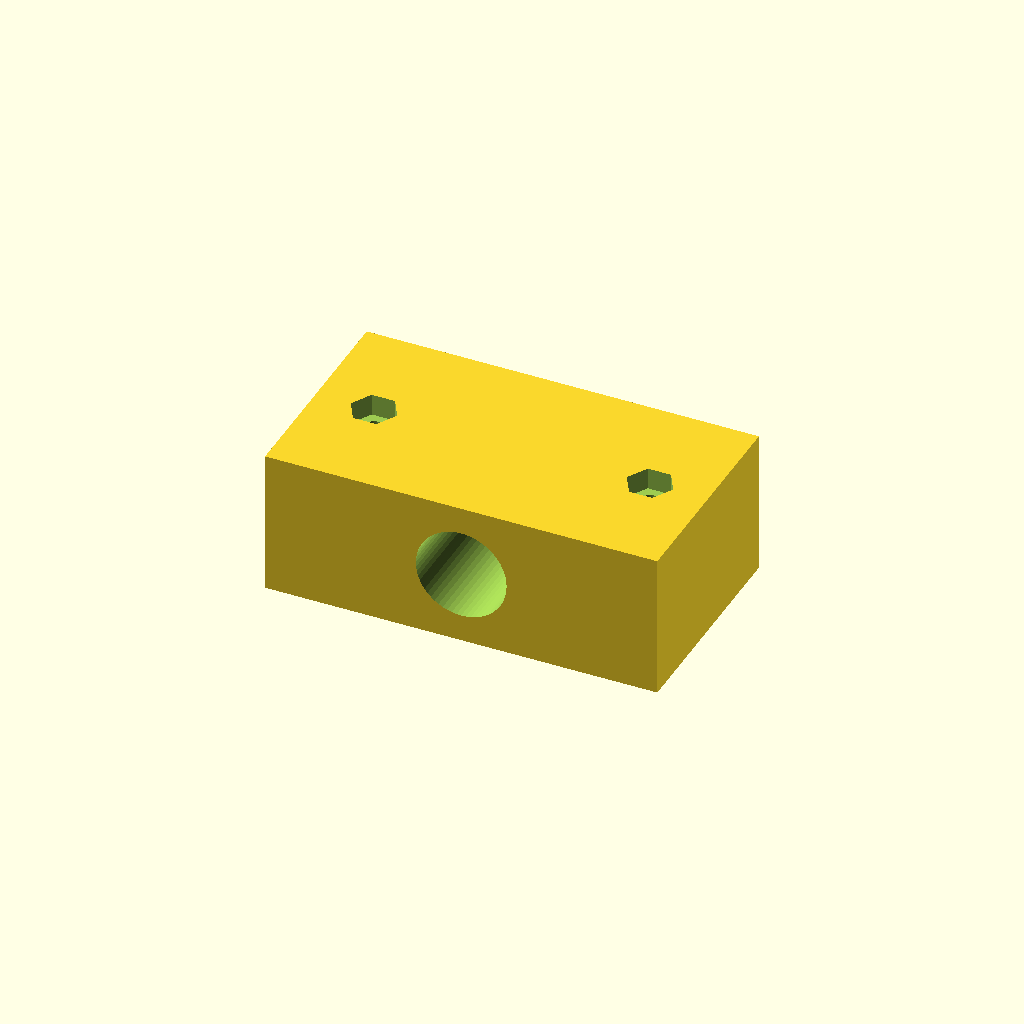
Cell 1: the model at its default parameters.
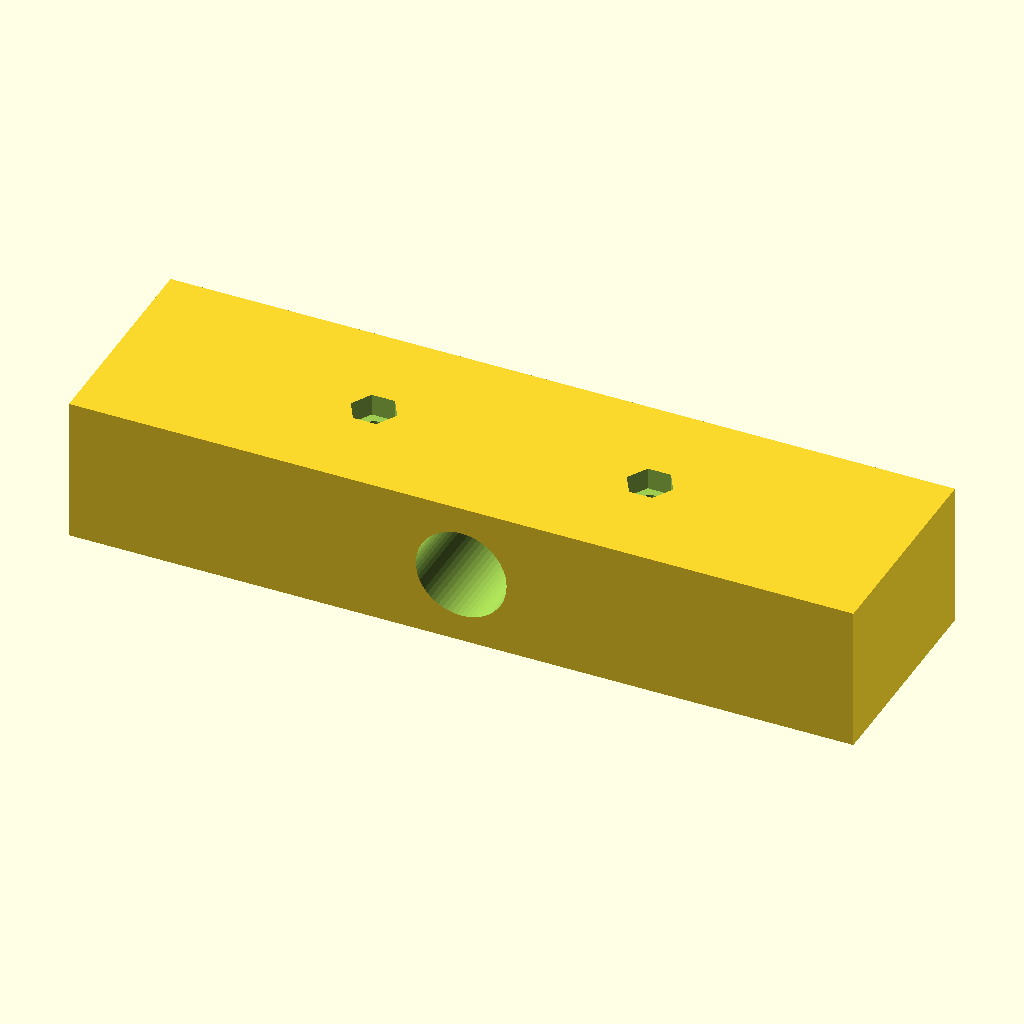
Cell 2: body_l = 108 (everything else at default).
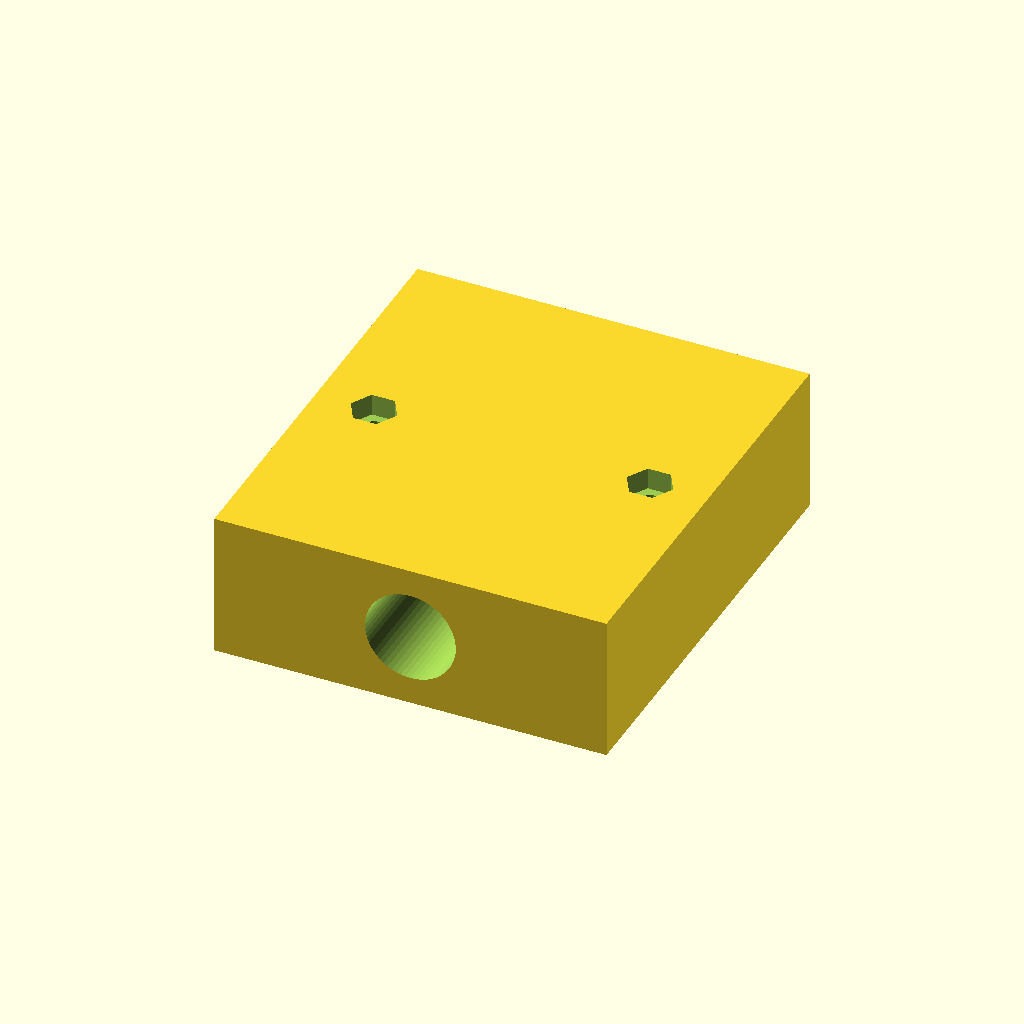
Cell 3: the same model with body_w = 60.
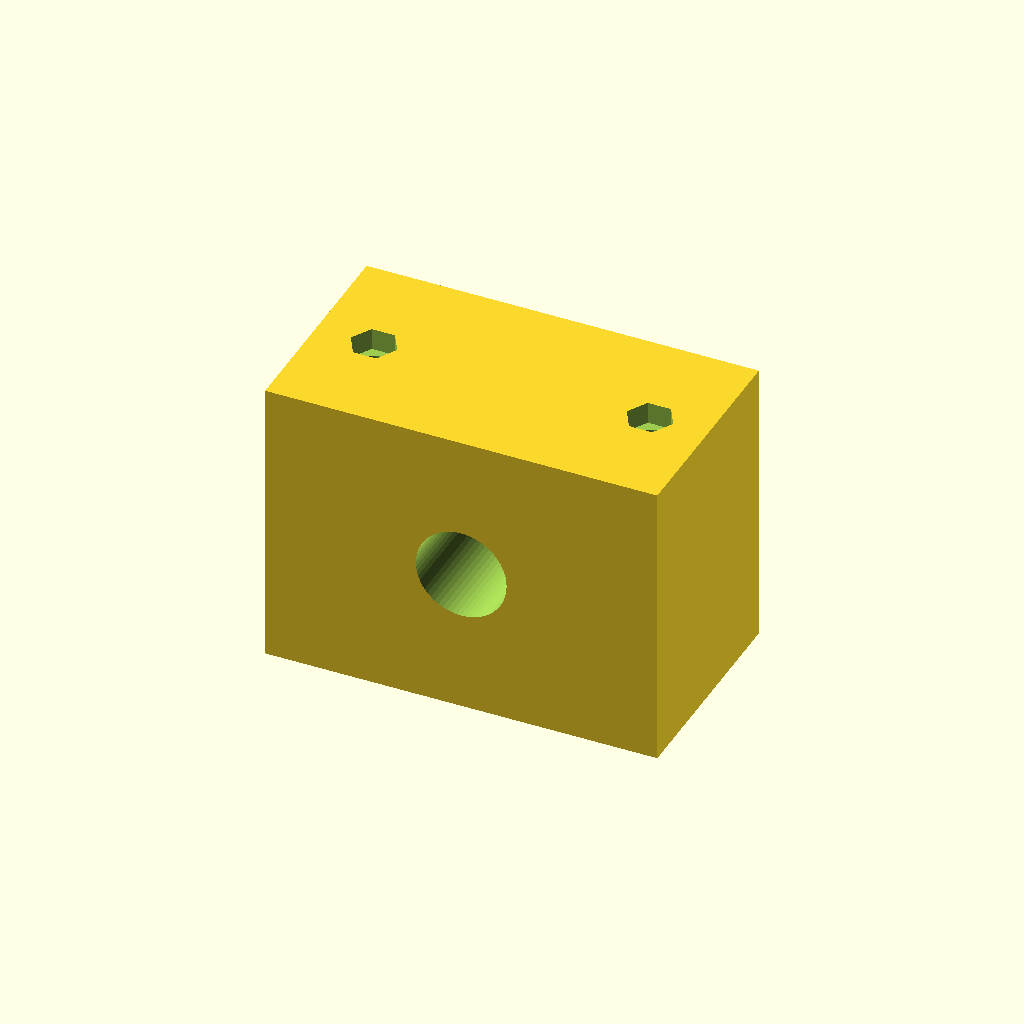
Cell 4 — body_h set to 40, the other parameters unchanged.
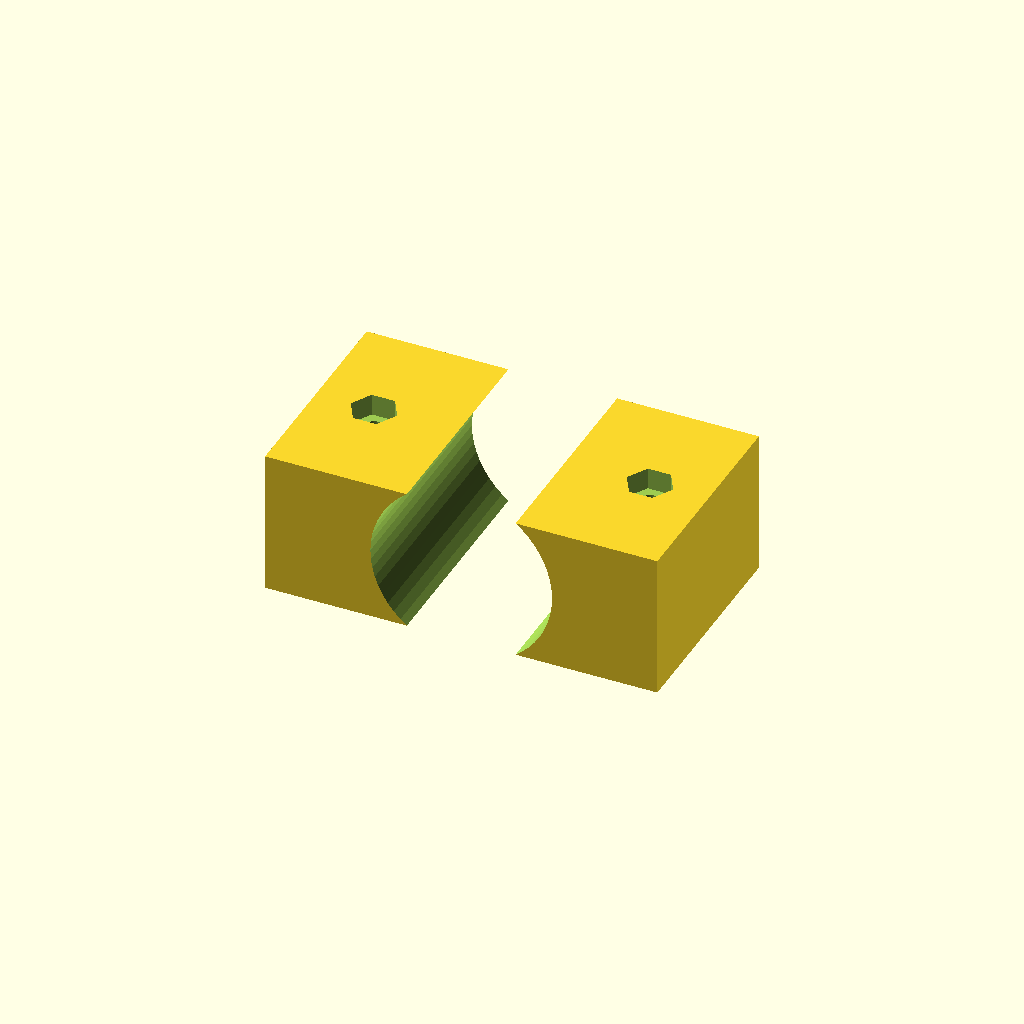
Cell 5 — cable_d set to 25, the other parameters unchanged.
All cells are drawn from one camera (rotation 55°, 0°, 25°, orthographic, colour scheme Cornfield), so only the parameter changes between them.
Source of the model, optional_data/data/parts/part_0331.scad:
// Cable strain-relief clamp for 12 mm bundle.
$fn = 60;
eps = 0.02;
body_l = 54;
body_w = 30;
body_h = 20;
cable_d = 12.5;
bolt_pitch = 38;
difference() {
    cube([body_l, body_w, body_h], center = true);
    translate([0, -body_w / 2 - eps, 0]) rotate([-90, 0, 0]) cylinder(d = cable_d, h = body_w + 2 * eps);
    for (x = [-bolt_pitch / 2, bolt_pitch / 2]) {
        translate([x, 0, -body_h / 2 - eps]) cylinder(d = 3.4, h = body_h + 2 * eps);
        translate([x, 0, body_h / 2 - 3]) cylinder(d = 6.4, h = 3 + eps, $fn = 6);
    }
}
Parameter table extracted from the source (name, type, default, range or options):
eps: number, default 0.02
body_l: number, default 54
body_w: number, default 30
body_h: number, default 20
cable_d: number, default 12.5
bolt_pitch: number, default 38
